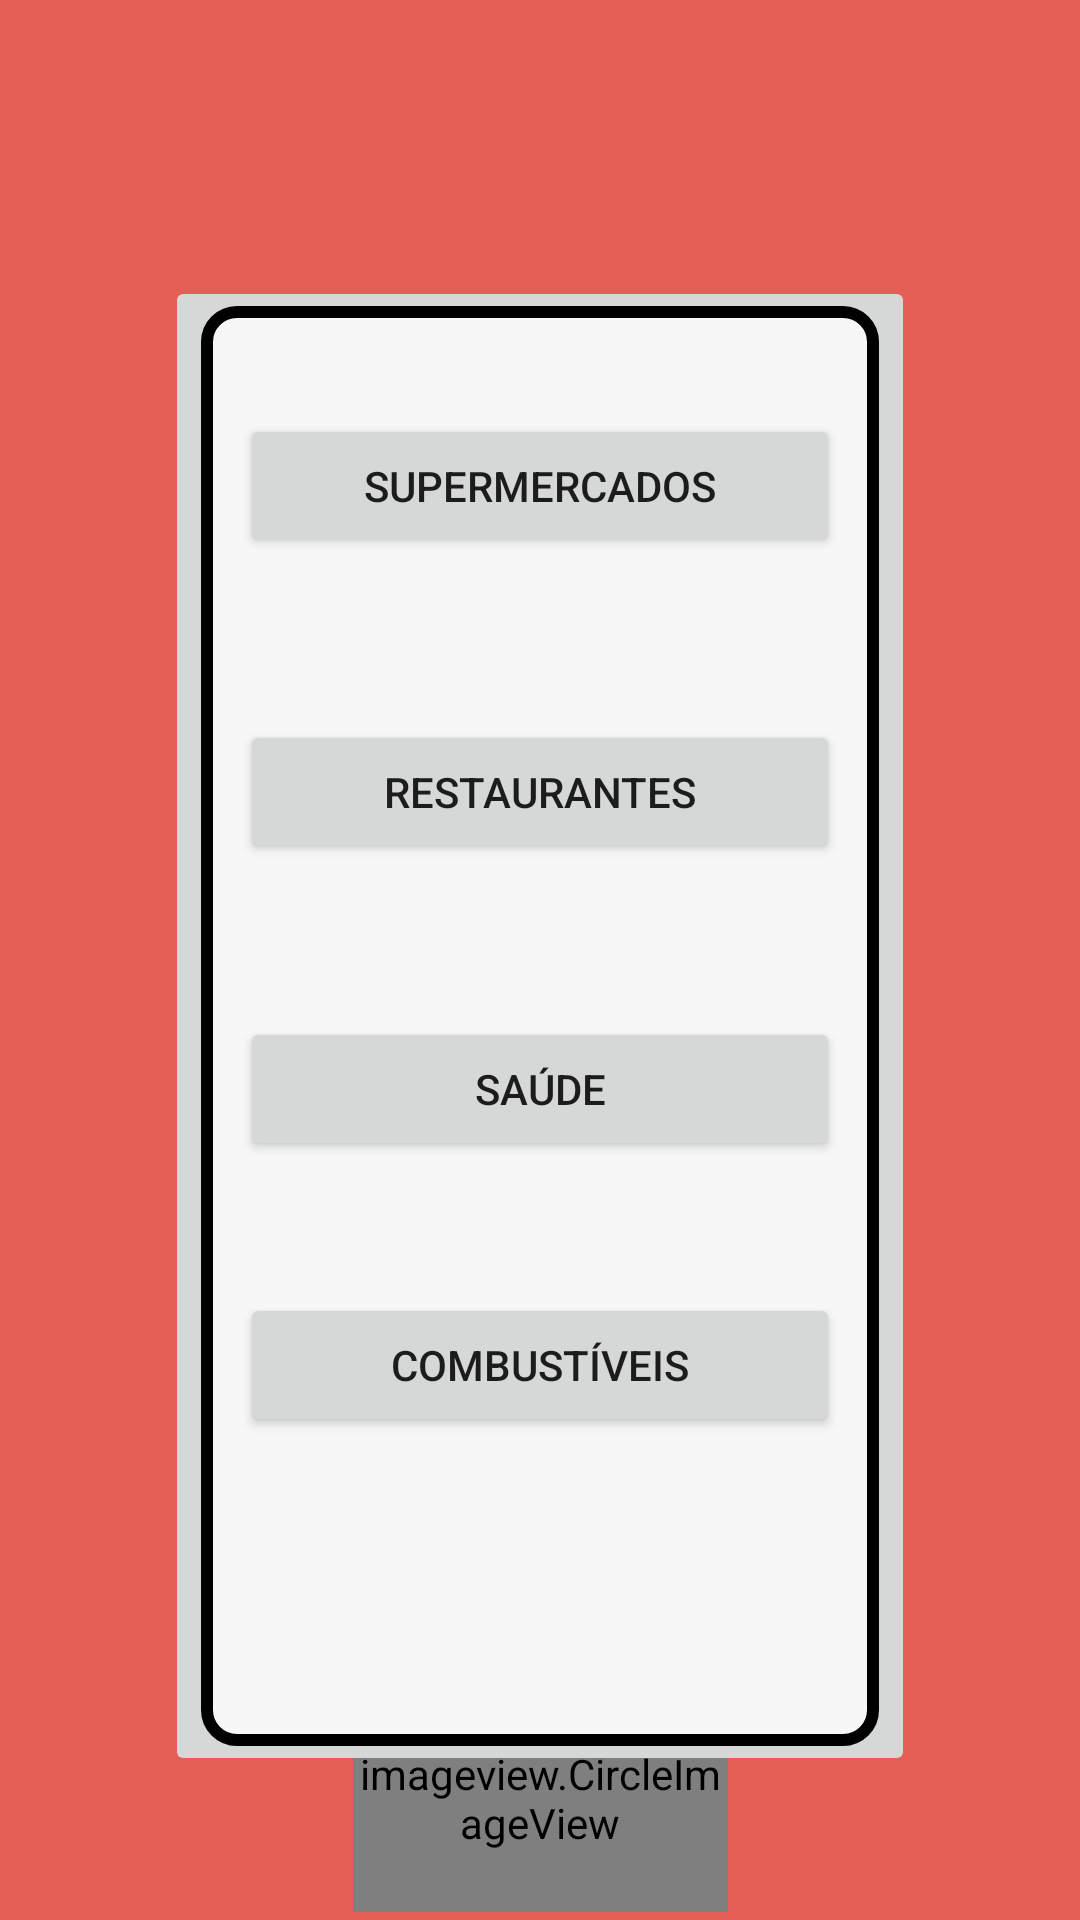

Here is an Android app screen rendered from its layout file. Give the layout XML and the strings, colors and styles it references.
<!-- AndroidManifest.xml: application theme Theme.CloneInformeTqJava -->
<!-- res/layout/activity_topicos.xml -->
<?xml version="1.0" encoding="utf-8"?>
<androidx.constraintlayout.widget.ConstraintLayout xmlns:android="http://schemas.android.com/apk/res/android"
    xmlns:app="http://schemas.android.com/apk/res-auto"
    xmlns:tools="http://schemas.android.com/tools"
    android:layout_width="match_parent"
    android:layout_height="match_parent"
    android:background="#E55F56"
    tools:context=".TopicosActivity">

    <de.hdodenhof.circleimageview.CircleImageView
        android:id="@+id/logoapp"
        android:layout_width="125dp"
        android:layout_height="92dp"
        android:src="@drawable/logo"
        app:civ_border_color="#000000"
        app:civ_border_width="3dp"
        app:layout_constraintBottom_toBottomOf="parent"
        app:layout_constraintEnd_toEndOf="parent"
        app:layout_constraintStart_toStartOf="parent"
        app:layout_constraintTop_toTopOf="parent"
        app:layout_constraintVertical_bias="0.995" />

    <ImageButton
        android:id="@+id/imageButton2"
        android:layout_width="0dp"
        android:layout_height="500dp"
        android:layout_marginStart="55dp"
        android:layout_marginTop="92dp"
        android:layout_marginEnd="55dp"
        app:layout_constraintEnd_toEndOf="parent"
        app:layout_constraintHorizontal_bias="1.0"
        app:layout_constraintStart_toStartOf="parent"
        app:layout_constraintTop_toTopOf="parent"
        app:srcCompat="@drawable/retangulo" />

    <Button
        android:id="@+id/btnsupermercados"
        android:layout_width="200dp"
        android:layout_height="wrap_content"
        android:layout_marginTop="46dp"
        android:foregroundTint="#2271B3"
        android:onClick="irParaSupermercados"
        android:text="Supermercados"
        app:iconTint="#000000"
        app:layout_constraintEnd_toEndOf="parent"
        app:layout_constraintStart_toStartOf="parent"
        app:layout_constraintTop_toTopOf="@+id/imageButton2" />

    <Button
        android:id="@+id/btnrestaurantes"
        android:layout_width="200dp"
        android:layout_height="wrap_content"
        android:layout_marginTop="54dp"
        android:onClick="irParaRestaurantes"
        android:text="Restaurantes"
        app:layout_constraintEnd_toEndOf="parent"
        app:layout_constraintStart_toStartOf="parent"
        app:layout_constraintTop_toBottomOf="@+id/btnsupermercados" />

    <Button
        android:id="@+id/btnsaude"
        android:layout_width="200dp"
        android:layout_height="wrap_content"
        android:layout_marginTop="51dp"
        android:onClick="irParaSaude"
        android:text="Saúde"
        app:layout_constraintEnd_toEndOf="parent"
        app:layout_constraintStart_toStartOf="parent"
        app:layout_constraintTop_toBottomOf="@+id/btnrestaurantes" />

    <Button
        android:id="@+id/btncombustiveis"
        android:layout_width="200dp"
        android:layout_height="wrap_content"
        android:layout_marginTop="44dp"
        android:onClick="irParaCombustiveis"
        android:text="Combustíveis"
        app:layout_constraintEnd_toEndOf="parent"
        app:layout_constraintStart_toStartOf="parent"
        app:layout_constraintTop_toBottomOf="@+id/btnsaude" />

</androidx.constraintlayout.widget.ConstraintLayout>
<!-- resources referenced by this layout -->
<resources>
  <!-- drawable retangulo (drawable) -->
  <?xml version="1.0" encoding="utf-8"?>
  <selector xmlns:android="http://schemas.android.com/apk/res/android">
      <item>
          <shape android:shape="rectangle">
              <solid android:color="#F7F7F7"/>
              <stroke android:width="4dp" android:color="@color/black"></stroke>
              <corners android:radius="10dp"></corners>
          </shape>
      </item>
  </selector>
  <style name="Theme.CloneInformeTqJava" parent="Theme.MaterialComponents.DayNight.DarkActionBar">
          
          <item name="colorPrimary">@color/purple_500</item>
          <item name="colorPrimaryVariant">@color/purple_700</item>
          <item name="colorOnPrimary">@color/white</item>
          
          <item name="colorSecondary">@color/teal_200</item>
          <item name="colorSecondaryVariant">@color/teal_700</item>
          <item name="colorOnSecondary">@color/black</item>
          
          <item name="android:statusBarColor" tools:targetApi="l">?attr/colorPrimaryVariant</item>
          
      </style>
  <!-- not gathered from this repository: default colours our renderer supplied (Android Studio template values) -->
  <color name="purple_500">#FF6200EE</color>
  <color name="purple_700">#FF3700B3</color>
  <color name="teal_200">#FF03DAC5</color>
  <color name="teal_700">#FF018786</color>
  <color name="black">#FF000000</color>
  <color name="white">#FFFFFFFF</color>
</resources>
